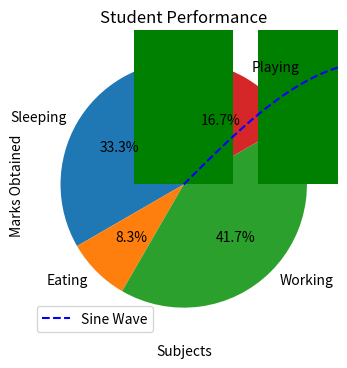

Python code for this plot:
user = {"name": "Alice", "role": "Scientist"}
print(user["name"])        # Output: Alice
print(user.get("id", 0))   # Returns 0 if "id" is not found
user["lab"] = "Bio-Chem"   # Adds new key
user["role"] = "Senior Scientist" # Updates existing key
user.pop("lab")           # Removes 'lab' and returns its value
del user["name"]          # Removes 'name'
user.clear()              # Empties the dictionary
extra_info = {"OS": "WSL", "Language": "C++"}
user.update(extra_info)
squares = {x: x**2 for x in range(1, 6)}
# Output: {1: 1, 2: 4, 3: 9, 4: 16, 5: 25}
even_squares = {x: x**2 for x in range(1, 11) if x % 2 == 0}
# Output: {2: 4, 4: 16, 6: 36, 8: 64, 10: 100}
original = {"a": 1, "b": 2}
swapped = {v: k for k, v in original.items()}
# Output: {1: "a", 2: "b"}
if "OS" in user:
    print("System info available.")
# Standard tuple
system_info = ("Windows", "WSL", 11)

# Singleton tuple (requires a trailing comma)
favorite_lang = ("C++",)
os_name = system_info[0]  # "Windows"
last_item = system_info[-1] # 11
sub_tuple = system_info[0:2] # ("Windows", "WSL")
# Unpacking
os, subsystem, version = system_info
print(len(system_info)) # Output: 3
data = (1, 2, 2, 3)
print(data.count(2)) # Output: 2
print(system_info.index("WSL")) # Output: 1
def get_coordinates():
    return (10.5, 20.3)
print(get_coordinates()) # Output: (10.5, 20.3)
import numpy as np

# Creating arrays
arr = np.array([1, 2, 3, 4], dtype='float64')
matrix = np.zeros((3, 3))  # 3x3 matrix of zeros
linspace = np.linspace(0, 10, 100) # 100 points between 0 and 10

# Mathematical operations (Vectorized)
result = arr * 2 + 10
sin_values = np.sin(linspace)

# Slicing and Indexing
print(arr[1:3]) # Elements at index 1 and 2
import matplotlib.pyplot as plt
import numpy as np

# Generate data
x = np.linspace(0, 2 * np.pi, 100)
y = np.sin(x)

# Create the plot
plt.figure(figsize=(8, 4))
plt.plot(x, y, label='Sine Wave', color='blue', linestyle='--')

# Adding metadata
plt.title("Scientific Plotting Example")
plt.xlabel("Time (s)")
plt.ylabel("Amplitude")
plt.legend()
plt.grid(True)

# Save or Show
# plt.savefig('plot.png')
plt.show()
import numpy as np

# Create a 3x3 identity matrix
id_matrix = np.identity(3)

print(id_matrix)
# Create a 4x4 matrix with ones on the first upper diagonal
upper_diag = np.eye(4, k=1)
int_identity = np.identity(3, dtype=int)
A = np.array([[1, 2], [3, 4]])
I = np.identity(2)

result = A @ I  # Result is equal to A
set_a = {1, 2, 3, 4}
set_b = {3, 4, 5, 6}

# a) Union: All unique elements from both sets
print(set_a.union(set_b))          # {1, 2, 3, 4, 5, 6}

# b) Intersection: Elements common to both
print(set_a.intersection(set_b))   # {3, 4}

# c) Difference: Elements in A but not in B
print(set_a.difference(set_b))     # {1, 2}

# d) issubset: Check if all elements of A are in B
print({3, 4}.issubset(set_a))      # True

# e) issuperset: Check if A contains all elements of another set
print(set_a.issuperset({1, 2}))    # True

data = {"language": "C++", "tool": "WSL"}

# a) Add an item
data["os"] = "Windows"

# b) Modify an item
data["language"] = "Python"

# c) Delete an item
del data["tool"]

# d) Return a list of keys
keys_list = list(data.keys())

# e) Return a list of values
values_list = list(data.values())

# Creates cubes for 1, 3, 5, 7, 9
odd_cubes = {x: x**3 for x in range(1, 11) if x % 2 != 0}
print(odd_cubes)

# 4. Reverse a string
text = "scientist"
reversed_text = text[::-1]

# 5. Check Palindrome
def is_palindrome(s):
        clean_s = s.lower()
        return clean_s == clean_s[::-1]

print(is_palindrome("Radar")) # True

s = "Python3"

print(s.isalnum())      # True (Contains only letters and numbers)
print(s.upper())        # "PYTHON3"
print(s.lower())        # "python3"
print(s.startswith("Py")) # True
print(s.endswith("on"))   # False

import numpy as np

A = np.array([[6, 1], [2, 3]])
B = np.array([[1, 2], [3, 4]])

# a) Inverse
print(np.linalg.inv(A))

# b) Rank
print(np.linalg.matrix_rank(A))

# c) Transpose
print(A.T)

# d) Multiplication
print(np.matmul(A, B)) # or A @ B

# e) Determinant
print(np.linalg.det(A))

# 8. 3x3 Identity Matrix
identity_mtx = np.identity(3)

# 9. 3x2 Matrix filled with 2
twos_mtx = np.full((3, 2), 2)

# 10. 3x3 Matrix with random integers (5 to 9 inclusive)
random_mtx = np.random.randint(5, 10, size=(3, 3))

import matplotlib.pyplot as plt

activities = ['Sleeping', 'Eating', 'Working', 'Playing']
hours = [8, 2, 10, 4]

plt.pie(hours, labels=activities, autopct='%1.1f%%', startangle=90)
plt.title('Daily Activities')
plt.show()

hours_spent = [5, 10, 15, 20, 25, 30, 35]
test_scores = [50, 65, 70, 85, 88, 92, 95]

plt.scatter(hours_spent, test_scores, color='blue')
plt.title('Study Hours vs Coding Scores')
plt.xlabel('Hours Spent Practicing')
plt.ylabel('Test Score')
plt.grid(True)
plt.show()

subjects = ['English', 'Math', 'Science', 'History', 'CompSci']
marks = [85, 92, 78, 88, 95]

plt.bar(subjects, marks, color='green')
plt.title('Student Performance')
plt.xlabel('Subjects')
plt.ylabel('Marks Obtained')
plt.show()

import numpy as np

# 1D Vectors (Inner Product)
v1 = np.array([1, 2, 3])
v2 = np.array([4, 5, 6])
inner_prod = np.dot(v1, v2)  # (1*4) + (2*5) + (3*6) = 32

# 2D Matrices (Matrix Multiplication)
A = np.array([[1, 2], [3, 4]])
B = np.array([[5, 6], [7, 8]])
matrix_prod = np.dot(A, B)

# Using the @ operator (Cleanest syntax)
result = A @ B

# Using matmul
result_matmul = np.matmul(A, B)

# Example for a 3x3 matrix multiplication
X = np.random.randint(1, 5, (3, 3))
Y = np.random.randint(1, 5, (3, 3))

dot_result = X @ Y
